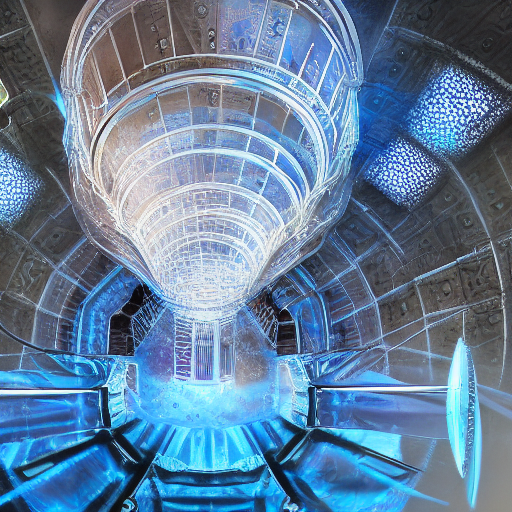
Generation parameters embedded in this image by ComfyUI (PNG 'prompt' text chunk: the API-format workflow graph, JSON):
{"3":{"inputs":{"seed":846678031186402,"steps":20,"cfg":8.0,"sampler_name":"euler","scheduler":"normal","denoise":1.0,"model":["4",0],"positive":["6",0],"negative":["7",0],"latent_image":["5",0]},"class_type":"KSampler","_meta":{"title":"KSampler"}},"4":{"inputs":{"ckpt_name":"v1-5-pruned-emaonly-fp16.safetensors"},"class_type":"CheckpointLoaderSimple","_meta":{"title":"Load Checkpoint"}},"5":{"inputs":{"width":512,"height":512,"batch_size":1},"class_type":"EmptyLatentImage","_meta":{"title":"Empty Latent Image"}},"6":{"inputs":{"text":"Interior of a impossible quantum clock tower, countless gears made of translucent crystal with galaxies suspended inside, stairways defying physics, [mathematically precise:1.3], light refracting through hyperdimensional mechanisms, dust particles frozen in time, copper patina, [technical illustration:0.8], desaturated except for specific cerulean blue elements\nNegative: digital art style, generic steampunk, humans, text, watermark, oversaturated, standard perspective, low resolution\n","clip":["4",1]},"class_type":"CLIPTextEncode","_meta":{"title":"CLIP Text Encode (Prompt)"}},"7":{"inputs":{"text":"text, watermark","clip":["4",1]},"class_type":"CLIPTextEncode","_meta":{"title":"CLIP Text Encode (Prompt)"}},"8":{"inputs":{"samples":["3",0],"vae":["4",2]},"class_type":"VAEDecode","_meta":{"title":"VAE Decode"}},"9":{"inputs":{"filename_prefix":"ComfyUI","images":["8",0]},"class_type":"SaveImage","_meta":{"title":"Save Image"}}}